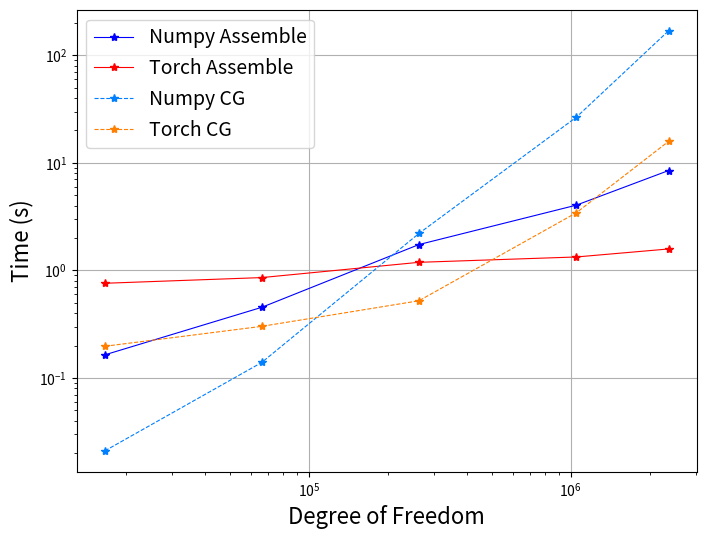

Recreate this plot in Python.

from matplotlib import pyplot as plt


fig = plt.figure(figsize=(8, 6))
axes = fig.add_subplot(111)

axes.plot(
    [16641, 66049, 263169, 1050625, 2362369],
    [0.16412, 0.45348, 1.73856, 4.04250, 8.47439],
    linewidth=0.8,
    marker='*',
    color='#0000ff'
)

axes.plot(
    [16641, 66049, 263169, 1050625, 2362369],
    [0.75906, 0.85730, 1.18855, 1.33297, 1.58196],
    linewidth=0.8,
    marker='*',
    color='#ff0000'
)

axes.plot(
    [16641, 66049, 263169, 1050625, 2362369],
    [0.02102, 0.13923, 2.20454, 26.56865, 168.72415],
    linewidth=0.8,
    linestyle='--',
    marker='*',
    color='#007fff'
)

axes.plot(
    [16641, 66049, 263169, 1050625, 2362369],
    [0.19710, 0.30185, 0.52189, 3.43641, 15.83130],
    linewidth=0.8,
    linestyle='--',
    marker='*',
    color='#ff7f00'
)

axes.set_yscale('log')
axes.set_xscale('log')
axes.set_ylabel('Time (s)', fontsize=16)
axes.set_xlabel('Degree of Freedom', fontsize=16)
axes.grid(True)
axes.legend(['Numpy Assemble', 'Torch Assemble', 'Numpy CG', 'Torch CG'], fontsize=14)

plt.show()
